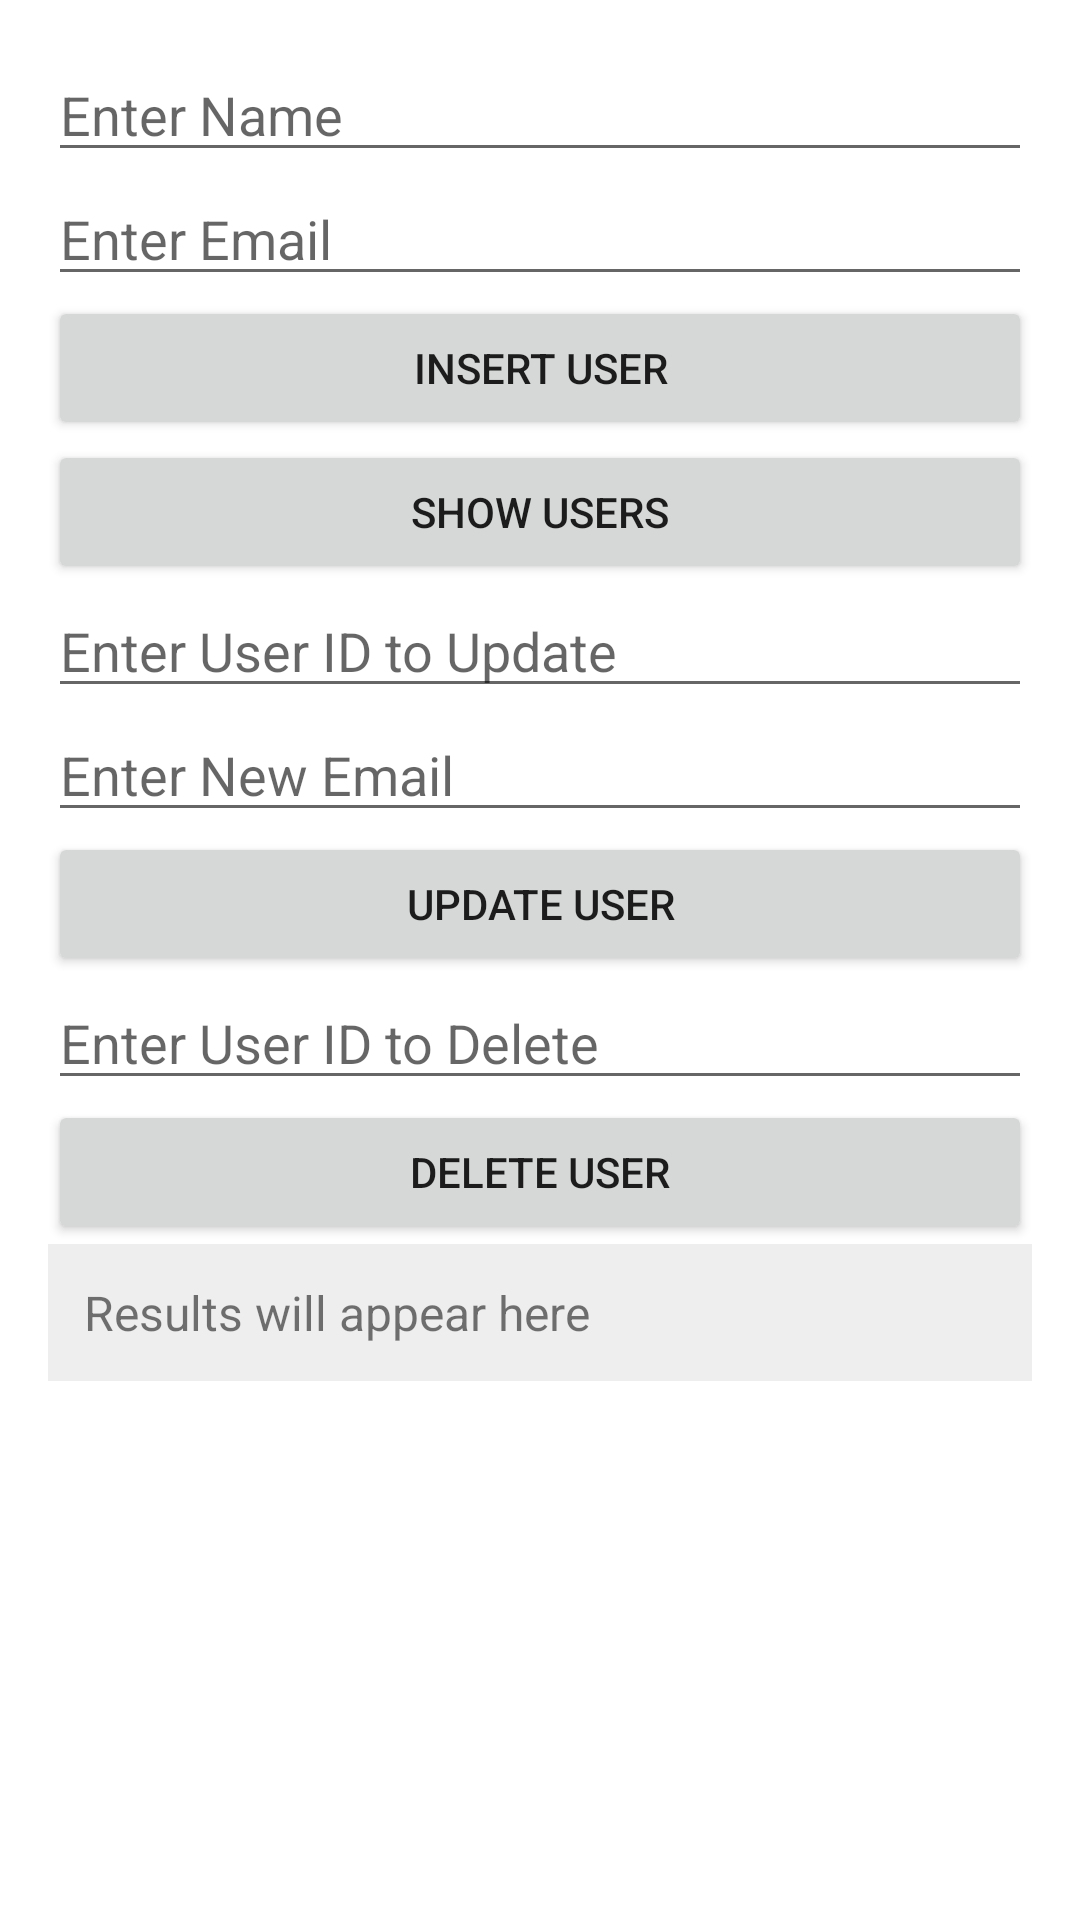

Write the Android layout XML for this screen, with the resource values it uses.
<!-- AndroidManifest.xml: application theme Theme.ProductDownloader -->
<!-- res/layout/activity_sql_lite_main_page.xml -->
<?xml version="1.0" encoding="utf-8"?>
<ScrollView
    xmlns:android="http://schemas.android.com/apk/res/android"
    xmlns:tools="http://schemas.android.com/tools"
    android:id="@+id/main"
    android:orientation="vertical"
    android:layout_width="match_parent"
    android:layout_height="match_parent"
    tools:context=".Unit4.SqlLite.SqlLiteMainPage">

    <LinearLayout
        android:layout_width="match_parent"
        android:layout_height="wrap_content"
        android:orientation="vertical"
        android:padding="16dp">

        
        <EditText
            android:id="@+id/etName"
            android:layout_width="match_parent"
            android:layout_height="wrap_content"
            android:hint="Enter Name" />

        <EditText
            android:id="@+id/etEmail"
            android:layout_width="match_parent"
            android:layout_height="wrap_content"
            android:hint="Enter Email" />

        <Button
            android:id="@+id/btnInsert"
            android:layout_width="match_parent"
            android:layout_height="wrap_content"
            android:text="Insert User" />

        
        <Button
            android:id="@+id/btnRead"
            android:layout_width="match_parent"
            android:layout_height="wrap_content"
            android:text="Show Users" />

        
        <EditText
            android:id="@+id/etUpdateId"
            android:layout_width="match_parent"
            android:layout_height="wrap_content"
            android:hint="Enter User ID to Update" />

        <EditText
            android:id="@+id/etUpdateEmail"
            android:layout_width="match_parent"
            android:layout_height="wrap_content"
            android:hint="Enter New Email" />

        <Button
            android:id="@+id/btnUpdate"
            android:layout_width="match_parent"
            android:layout_height="wrap_content"
            android:text="Update User" />

        
        <EditText
            android:id="@+id/etDeleteId"
            android:layout_width="match_parent"
            android:layout_height="wrap_content"
            android:hint="Enter User ID to Delete" />

        <Button
            android:id="@+id/btnDelete"
            android:layout_width="match_parent"
            android:layout_height="wrap_content"
            android:text="Delete User" />

        
        <TextView
            android:id="@+id/tvResult"
            android:layout_width="match_parent"
            android:layout_height="wrap_content"
            android:text="Results will appear here"
            android:padding="12dp"
            android:textSize="16sp"
            android:background="#EEEEEE" />

    </LinearLayout>

</ScrollView>
<!-- resources referenced by this layout -->
<resources>
  <style name="Theme.ProductDownloader" parent="Theme.MaterialComponents.DayNight.NoActionBar">
          <item name="colorPrimary">@color/primary</item>
          <item name="colorPrimaryVariant">@color/primaryVariant</item>
          <item name="colorSecondary">@color/secondary</item>
          <item name="android:statusBarColor">?attr/colorPrimaryVariant</item>
      </style>
  <color name="primary">#6200EE</color>
  <color name="primaryVariant">#3700B3</color>
  <color name="secondary">#03DAC6</color>
</resources>
